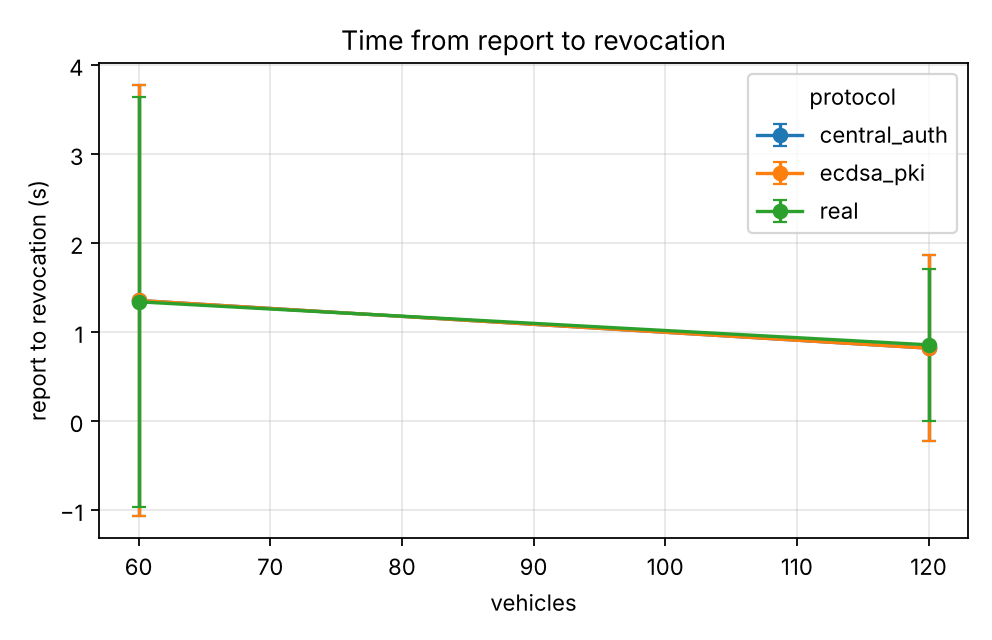

The file beside this chart, header and first rows:
series, vehicles, report_to_revocation_s_mean, report_to_revocation_s_mean_ci95
experiments.baselines.central_auth, 60.0, 1.355, 2.423
experiments.baselines.central_auth, 120.0, 0.8197, 1.046
experiments.baselines.ecdsa_pki, 60.0, 1.355, 2.423
experiments.baselines.ecdsa_pki, 120.0, 0.8197, 1.046
real, 60.0, 1.34, 2.302
real, 120.0, 0.8573, 0.8561
